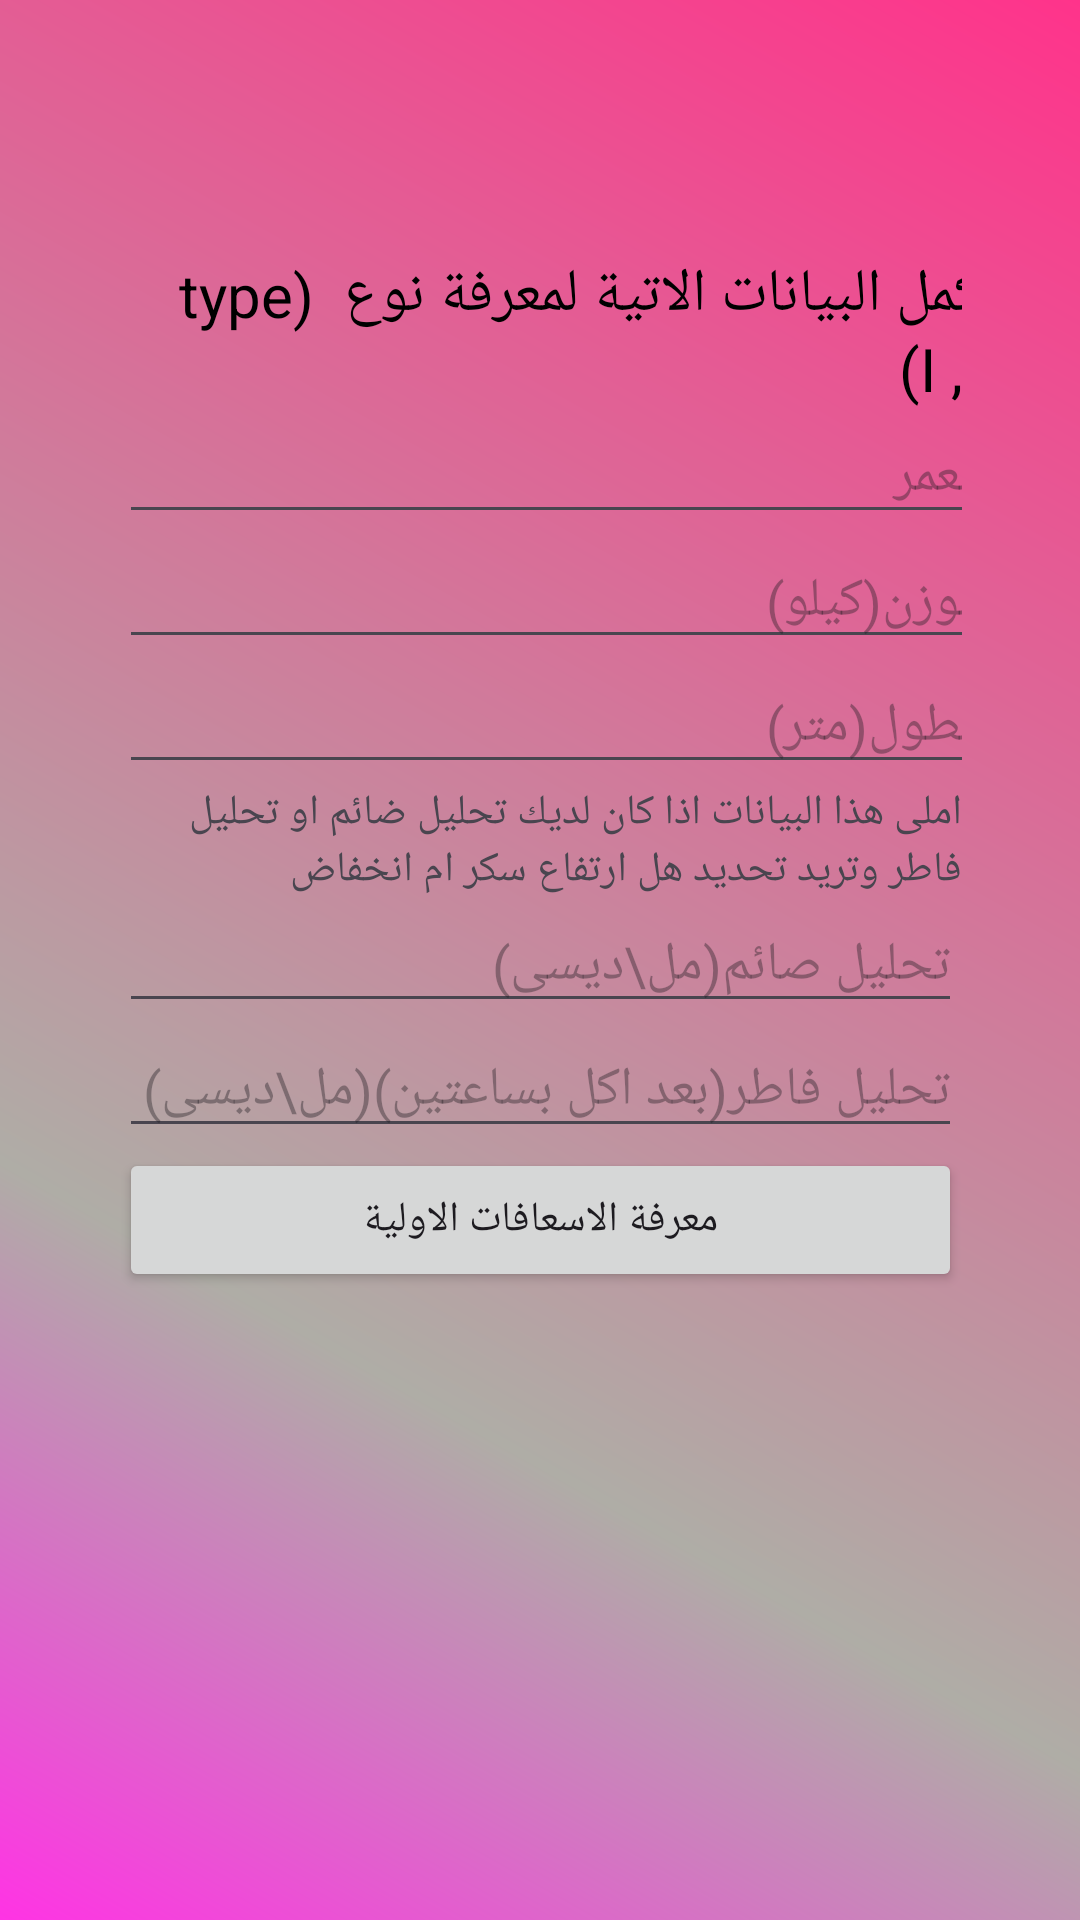

Layout XML and referenced resources for this Android screen:
<!-- AndroidManifest.xml: application theme Theme.HomeAmbalaunce -->
<!-- res/layout/activity_diabetes_type.xml -->
<?xml version="1.0" encoding="utf-8"?>
<androidx.constraintlayout.widget.ConstraintLayout xmlns:android="http://schemas.android.com/apk/res/android"
    xmlns:app="http://schemas.android.com/apk/res-auto"
    xmlns:tools="http://schemas.android.com/tools"
    android:layout_width="match_parent"
    android:layout_height="match_parent"
    android:background="@drawable/grad_back"
    android:layoutDirection="ltr"

    tools:context=".Diabetes_type">

    <ScrollView
        android:layout_width="281dp"
        android:layout_height="471dp"
        app:layout_constraintBottom_toBottomOf="parent"
        app:layout_constraintEnd_toEndOf="parent"
        app:layout_constraintStart_toStartOf="parent"
        app:layout_constraintTop_toTopOf="parent">

        <LinearLayout
            android:layout_width="match_parent"
            android:layout_height="wrap_content"
            android:orientation="vertical">

            <LinearLayout
                android:layout_width="292dp"
                android:layout_height="match_parent"
                android:orientation="vertical">

                <TextView
                    android:id="@+id/textView2"
                    android:layout_width="wrap_content"
                    android:layout_height="wrap_content"
                    android:text="اكمل البيانات الاتية لمعرفة نوع  (type I ,II)"
                    android:textColor="#000000"
                    android:textSize="20sp" />

                <EditText
                    android:id="@+id/age"
                    android:layout_width="match_parent"
                    android:layout_height="wrap_content"
                    android:ems="10"
                    android:hint="العمر"
                    android:inputType="numberSigned" />

                <EditText
                    android:id="@+id/weight"
                    android:layout_width="match_parent"
                    android:layout_height="wrap_content"
                    android:ems="10"
                    android:hint="الوزن(كيلو)"
                    android:inputType="numberDecimal" />

                <EditText
                    android:id="@+id/height"
                    android:layout_width="match_parent"
                    android:layout_height="wrap_content"
                    android:ems="10"
                    android:hint="الطول(متر)"
                    android:inputType="numberDecimal" />

            </LinearLayout>

            <LinearLayout
                android:layout_width="match_parent"
                android:layout_height="match_parent"
                android:orientation="vertical">

                <TextView
                    android:id="@+id/textView6"
                    android:layout_width="match_parent"
                    android:layout_height="wrap_content"
                    android:text="املى هذا البيانات اذا كان لديك تحليل ضائم او تحليل فاطر وتريد تحديد هل ارتفاع سكر ام انخفاض" />

                <EditText
                    android:id="@+id/fast"
                    android:layout_width="match_parent"
                    android:layout_height="wrap_content"
                    android:ems="10"
                    android:hint="تحليل صائم(مل\ديسى)"
                    android:inputType="numberDecimal" />

                <EditText
                    android:id="@+id/unfast"
                    android:layout_width="match_parent"
                    android:layout_height="wrap_content"
                    android:ems="10"
                    android:hint="تحليل فاطر(بعد اكل بساعتين)(مل\ديسى)"
                    android:inputType="numberDecimal" />

            </LinearLayout>

            <Button
                android:id="@+id/confirm_db"
                android:layout_width="match_parent"
                android:layout_height="wrap_content"
                android:text="معرفة الاسعافات الاولية" />

        </LinearLayout>
    </ScrollView>

</androidx.constraintlayout.widget.ConstraintLayout>
<!-- resources referenced by this layout -->
<resources>
  <!-- drawable grad_back (drawable) -->
  <?xml version="1.0" encoding="utf-8"?>
  <shape xmlns:android="http://schemas.android.com/apk/res/android"
      android:shape="rectangle">
      <gradient
          android:startColor="#FF33E4"
          android:centerColor="#AFADA6"
          android:endColor="#FF338B"
          android:centerX="0.3"
          android:centerY="0.3"
          android:angle="45"
          android:type="linear"
          android:useLevel="false"  />
  </shape>
  <style name="Theme.HomeAmbalaunce" parent="Base.Theme.HomeAmbalaunce" />
  <style name="Base.Theme.HomeAmbalaunce" parent="Theme.Material3.DayNight.NoActionBar">
          
          
      </style>
</resources>
